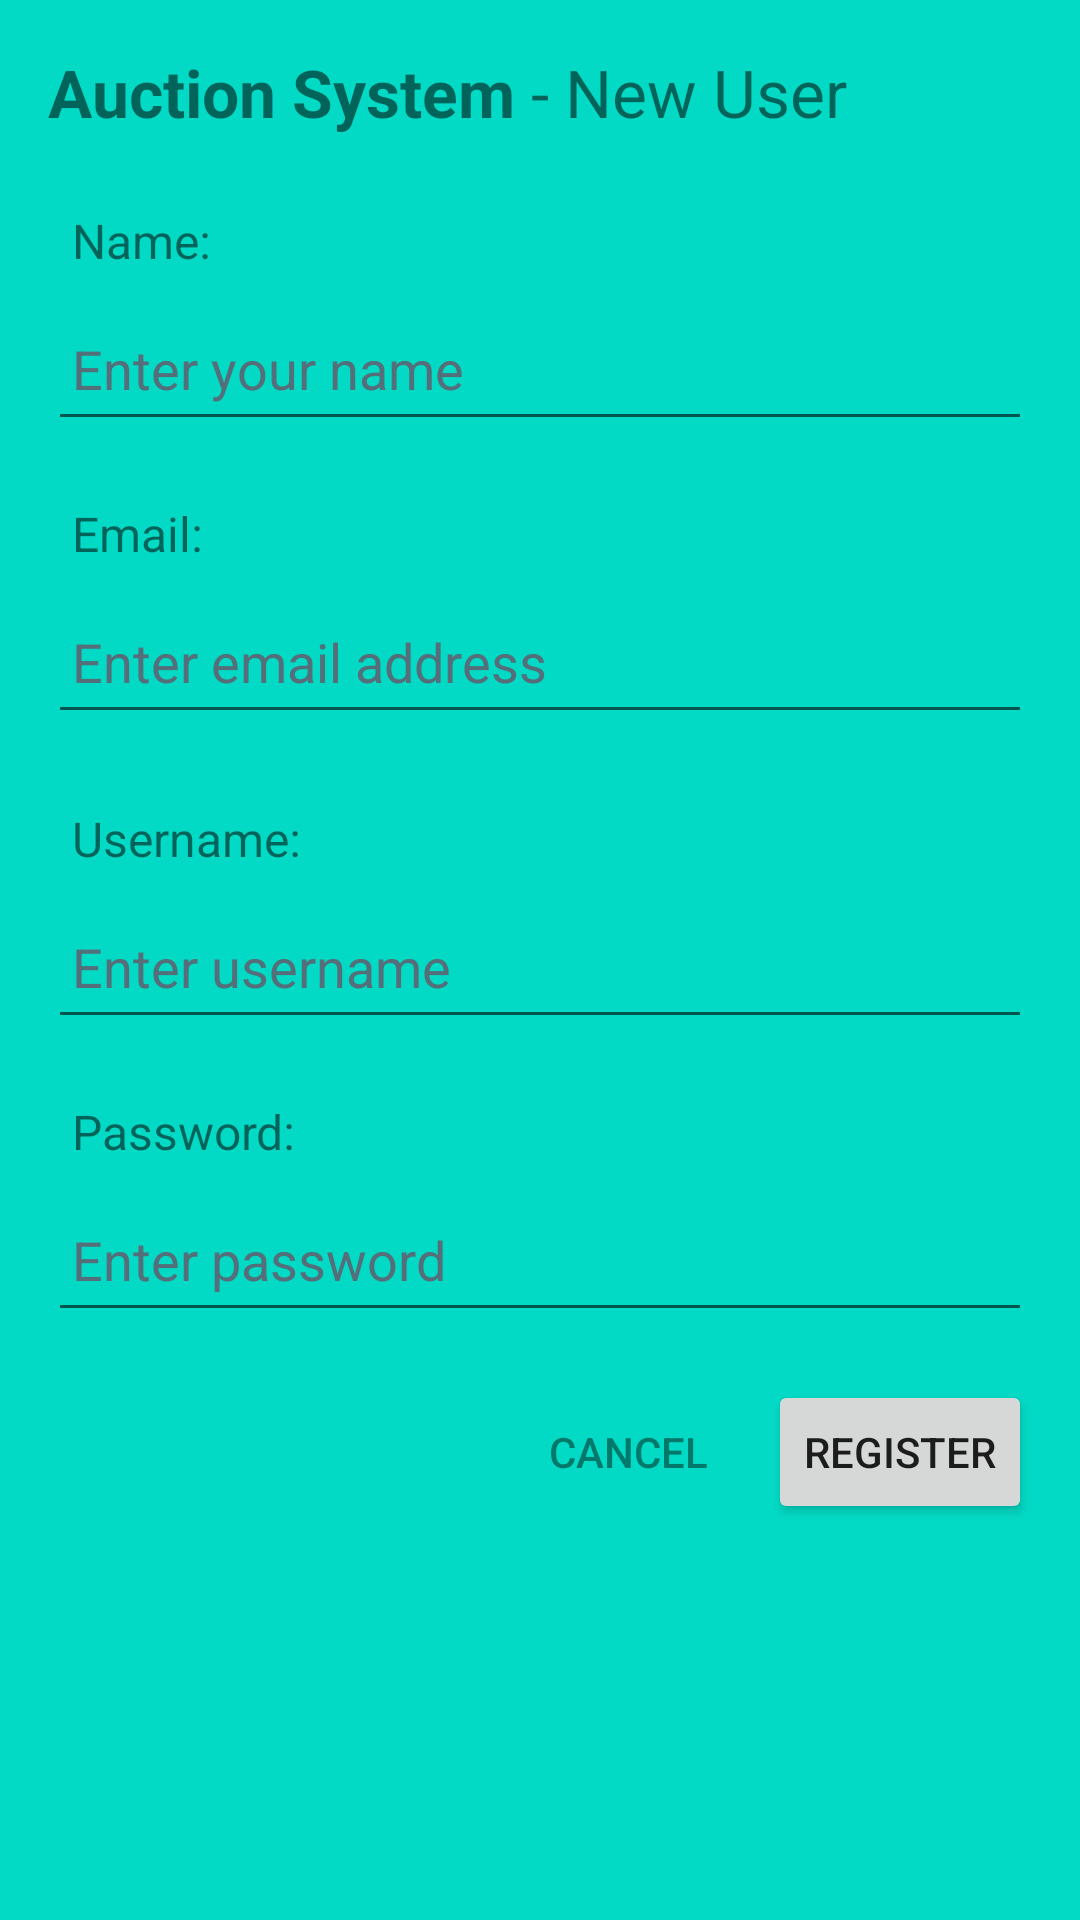

Android layout source for this screen:
<!-- AndroidManifest.xml: application theme AppTheme.NoActionBar -->
<!-- res/layout/fragment_signup.xml -->
<?xml version="1.0" encoding="utf-8"?>
<ScrollView xmlns:android="http://schemas.android.com/apk/res/android"
    android:layout_width="match_parent"
    android:layout_height="match_parent"
    android:background="@color/teal_200">

    <LinearLayout
        android:layout_width="match_parent"
        android:layout_height="wrap_content"
        android:orientation="vertical"
        android:padding="16dp">

        <TextView
            android:layout_width="match_parent"
            android:layout_height="wrap_content"
            android:text="@string/new_user"
            android:textSize="22sp" />

        <TextView
            android:layout_width="match_parent"
            android:layout_height="wrap_content"
            android:layout_marginTop="16dp"
            android:padding="8dp"
            android:text="@string/lb_fullname"
            android:textSize="16sp" />

        <EditText
            android:id="@+id/et_fullname"
            android:layout_width="match_parent"
            android:layout_height="wrap_content"
            android:hint="@string/hint_fullname"
            android:inputType="text"
            android:maxLines="1"
            android:minHeight="48dp"
            android:padding="8dp"
            android:textColorHint="#546E7A" />

        <TextView
            android:layout_width="match_parent"
            android:layout_height="wrap_content"
            android:layout_marginTop="12dp"
            android:padding="8dp"
            android:text="@string/lb_email"
            android:textSize="16sp" />

        <EditText
            android:id="@+id/et_email"
            android:layout_width="match_parent"
            android:layout_height="wrap_content"
            android:hint="@string/hint_email"
            android:inputType="textEmailAddress"
            android:maxLines="1"
            android:minHeight="48dp"
            android:padding="8dp"
            android:textColorHint="#546E7A" />

        <TextView
            android:layout_width="match_parent"
            android:layout_height="wrap_content"
            android:layout_marginTop="16dp"
            android:padding="8dp"
            android:text="@string/lb_username"
            android:textSize="16sp" />

        <EditText
            android:id="@+id/et_username"
            android:layout_width="match_parent"
            android:layout_height="wrap_content"
            android:hint="@string/hint_username"
            android:inputType="text"
            android:maxLines="1"
            android:minHeight="48dp"
            android:padding="8dp"
            android:textColorHint="#546E7A" />

        <TextView
            android:layout_width="match_parent"
            android:layout_height="wrap_content"
            android:layout_marginTop="12dp"
            android:padding="8dp"
            android:text="@string/lb_password"
            android:textSize="16sp" />

        <EditText
            android:id="@+id/et_password"
            android:layout_width="match_parent"
            android:layout_height="wrap_content"
            android:hint="@string/hint_password"
            android:inputType="textPassword"
            android:maxLines="1"
            android:minHeight="48dp"
            android:padding="8dp"
            android:textColorHint="#546E7A" />

        <LinearLayout
            android:layout_width="wrap_content"
            android:layout_height="wrap_content"
            android:layout_gravity="end"
            android:orientation="horizontal">

            <Button
                android:id="@+id/btnCancel"
                style="?android:attr/buttonBarButtonStyle"
                android:layout_width="wrap_content"
                android:layout_height="wrap_content"
                android:layout_marginTop="16dp"
                android:layout_marginEnd="4dp"
                android:text="@string/cancel"
                android:textColor="#00796B" />

            <Button
                android:id="@+id/btnRegister"
                android:layout_width="wrap_content"
                android:layout_height="wrap_content"
                android:layout_marginStart="4dp"
                android:layout_marginTop="16dp"
                android:text="@string/register" />
        </LinearLayout>
    </LinearLayout>


</ScrollView>
<!-- resources referenced by this layout -->
<resources>
  <string name="cancel">Cancel</string>
  <string name="hint_email">Enter email address</string>
  <string name="hint_fullname">Enter your name</string>
  <string name="hint_password">Enter password</string>
  <string name="hint_username">Enter username</string>
  <string name="lb_email">Email: </string>
  <string name="lb_fullname">Name: </string>
  <string name="lb_password">Password: </string>
  <string name="lb_username">Username: </string>
  <string name="new_user"><b>Auction System</b> - New User</string>
  <string name="register">Register</string>
  <style name="AppTheme.NoActionBar">
          <item name="windowActionBar">false</item>
          <item name="windowNoTitle">true</item>
      </style>
  <!-- not gathered from this repository: default colours our renderer supplied (Android Studio template values) -->
  <color name="teal_200">#FF03DAC5</color>
</resources>
